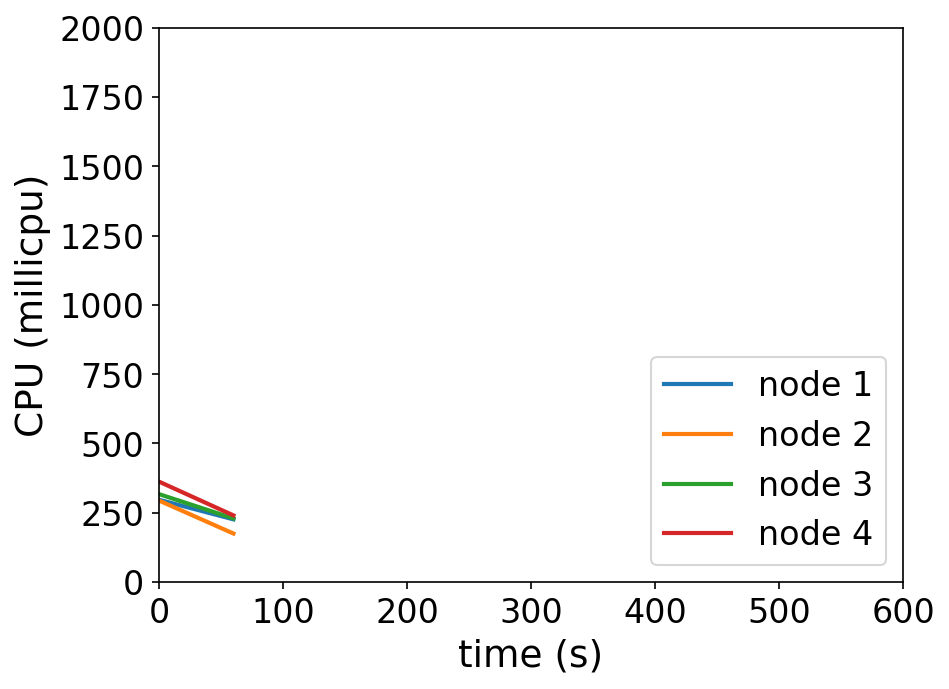

Data behind this chart, as committed beside it:
timestamp, ppgcc-m02_pod_amount, ppgcc-m02_memory, ppgcc-m02_cpu, ppgcc-m03_pod_amount, ppgcc-m03_memory, ppgcc-m03_cpu, ppgcc-m04_pod_amount, ppgcc-m04_memory, ppgcc-m04_cpu, ppgcc-m05_pod_amount, ppgcc-m05_memory, ppgcc-m05_cpu
0, 5, 1037760, 296896104, 5, 1068896, 294095542, 5, 1080044, 317310219, 5, 1065236, 362338701
60, 5, 1056636, 226310199, 5, 1083548, 175144951, 5, 1105520, 229637968, 5, 1085564, 240570577
